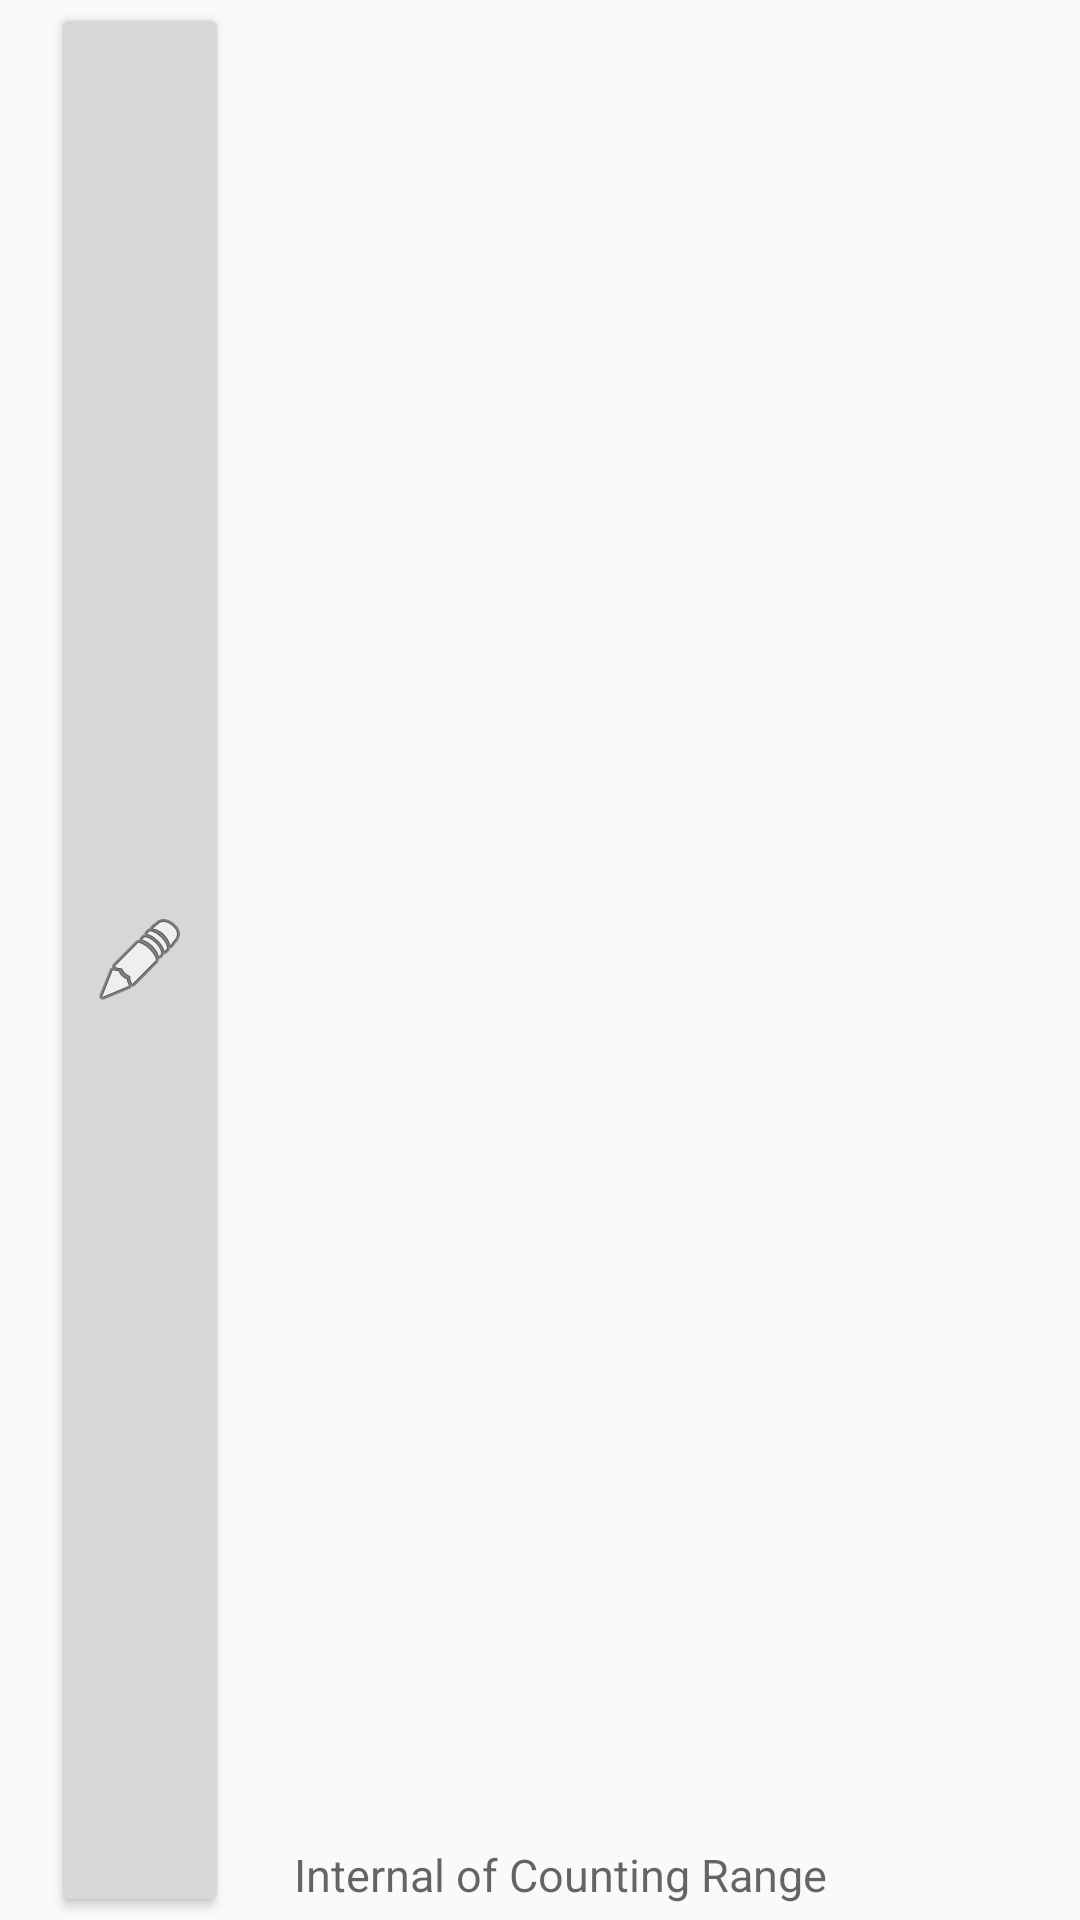

Here is an Android app screen rendered from its layout file. Give the layout XML and the strings, colors and styles it references.
<!-- AndroidManifest.xml: application theme AppTheme -->
<!-- res/layout/widget_counting_head2.xml -->
<?xml version="1.0" encoding="utf-8"?>
<LinearLayout
    xmlns:android="http://schemas.android.com/apk/res/android"
    xmlns:tools="http://schemas.android.com/tools"
    android:layout_width="match_parent"
    android:layout_height="40dp"
    android:layout_marginLeft="2dp"
    android:layout_marginTop="1dp"
    android:layout_marginRight="2dp"
    android:background="@drawable/rounded_corner"
    android:baselineAligned="false"
    android:orientation="vertical"
    android:padding="1dp">

    <LinearLayout
        android:layout_width="match_parent"
        android:layout_height="match_parent"
        android:gravity="center_vertical"
        android:orientation="horizontal"
        android:layout_marginTop="0dp"
        android:layout_marginBottom="0dp"
        android:paddingStart="15dp"
        android:paddingEnd="5dp">

        <ImageButton
            android:id="@+id/buttonEdit"
            style="?android:attr/buttonStyleSmall"
            android:layout_width="0dp"
            android:layout_height="match_parent"
            android:layout_marginStart="1dp"
            android:layout_marginEnd="15dp"
            android:layout_weight="2.5"
            android:onClick="editOptions"
            android:src="@android:drawable/ic_menu_edit"
            tools:ignore="ContentDescription" />

        <TextView
            android:id="@+id/countHead2"
            android:layout_width="0dp"
            android:layout_height="match_parent"
            android:layout_marginStart="0dp"
            android:layout_marginEnd="0dp"
            android:layout_weight="8"
            android:gravity="center_horizontal|bottom"
            android:paddingBottom="4dp"
            android:hint="@string/countInternalHint"
            android:textAppearance="?android:attr/textAppearanceLarge"
            android:textSize="15sp" />

        <Space
            android:layout_width="0dp"
            android:layout_height="match_parent"
            android:layout_weight="3" />

    </LinearLayout>

</LinearLayout>
<!-- resources referenced by this layout -->
<resources>
  <string name="countInternalHint">Internal of Counting Range</string>
  <style name="AppTheme" parent="Theme.AppCompat.Light.DarkActionBar">
          
      </style>
</resources>
